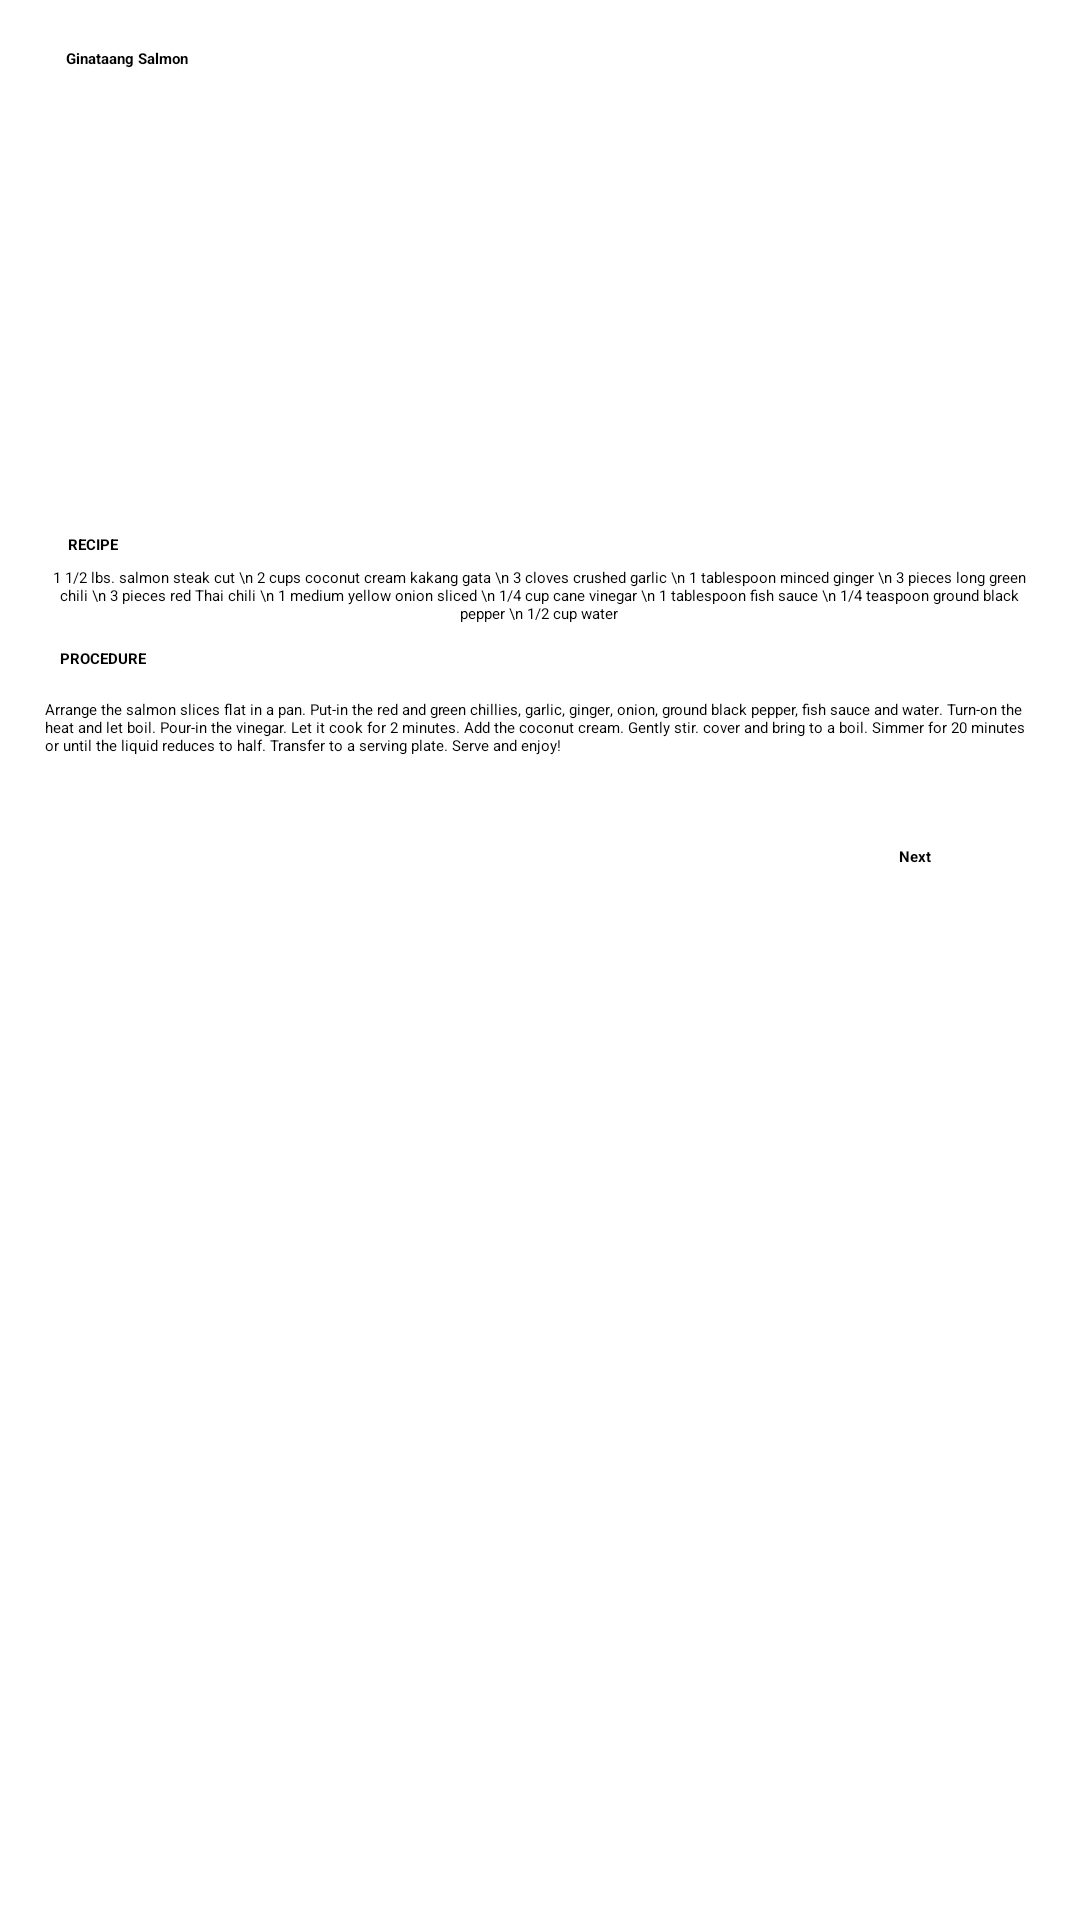

Android layout source for this screen:
<!-- AndroidManifest.xml: application theme Theme.TasteTheBest -->
<!-- res/layout/activity_ginataang_salmon.xml -->
<?xml version="1.0" encoding="utf-8"?>
<ScrollView xmlns:android="http://schemas.android.com/apk/res/android"
    xmlns:app="http://schemas.android.com/apk/res-auto"
    xmlns:tools="http://schemas.android.com/tools"
    android:layout_width="match_parent"
    android:layout_height="match_parent">

    <androidx.constraintlayout.widget.ConstraintLayout

        android:layout_width="match_parent"
        android:layout_height="wrap_content"

        tools:context=".GinataangSalmon">

        <ImageView
            android:id="@+id/backbtn"
            android:layout_width="wrap_content"
            android:layout_height="wrap_content"
            android:layout_marginTop="8dp"
            app:layout_constraintEnd_toEndOf="parent"
            app:layout_constraintHorizontal_bias="0.069"
            app:layout_constraintStart_toStartOf="parent"
            app:layout_constraintTop_toTopOf="parent"
            app:srcCompat="@drawable/back" />

        <TextView
            android:id="@+id/pakbet"
            android:layout_width="wrap_content"
            android:layout_height="wrap_content"
            android:layout_marginTop="8dp"
            android:gravity="center"
            android:text="Ginataang Salmon"
            android:textStyle="bold"

            app:layout_constraintEnd_toEndOf="parent"
            app:layout_constraintHorizontal_bias="0.069"
            app:layout_constraintStart_toStartOf="parent"
            app:layout_constraintTop_toBottomOf="@+id/backbtn" />

        <ImageView
            android:id="@+id/pic"
            android:layout_width="250dp"
            android:layout_height="139dp"
            android:layout_marginStart="80dp"
            android:layout_marginTop="8dp"
            android:layout_marginEnd="81dp"
            app:layout_constraintBottom_toTopOf="@+id/recipe"
            app:layout_constraintEnd_toEndOf="parent"
            app:layout_constraintHorizontal_bias="0.0"
            app:layout_constraintStart_toStartOf="parent"
            app:layout_constraintTop_toBottomOf="@+id/pakbet"
            app:layout_constraintVertical_bias="0.0"
            app:srcCompat="@drawable/ginataangsalmon" />

        <TextView
            android:id="@+id/recipe"
            android:layout_width="wrap_content"
            android:layout_height="wrap_content"
            android:layout_marginTop="8dp"
            android:gravity="center"
            android:text="RECIPE"
            android:textStyle="bold"
            app:layout_constraintEnd_toEndOf="parent"
            app:layout_constraintHorizontal_bias="0.066"
            app:layout_constraintStart_toStartOf="parent"
            app:layout_constraintTop_toBottomOf="@+id/pic" />

        <TextView
            android:id="@+id/textView2"
            android:layout_width="wrap_content"
            android:layout_height="wrap_content"
            android:layout_marginTop="4dp"
            android:width="330dp"
            android:gravity="center"
            android:text="1 1/2 lbs. salmon steak cut
\n 2 cups coconut cream kakang gata
\n 3 cloves crushed garlic
\n 1 tablespoon minced ginger
\n 3 pieces long green chili
\n 3 pieces red Thai chili
\n 1 medium yellow onion sliced
\n 1/4 cup cane vinegar
\n 1 tablespoon fish sauce
\n 1/4 teaspoon ground black pepper
\n 1/2 cup water"
            app:layout_constraintEnd_toEndOf="parent"

            app:layout_constraintHorizontal_bias="0.493"
            app:layout_constraintStart_toStartOf="parent"
            app:layout_constraintTop_toBottomOf="@+id/recipe" />

        <TextView
            android:id="@+id/procedure"
            android:layout_width="wrap_content"
            android:layout_height="wrap_content"
            android:layout_marginTop="8dp"
            android:text="PROCEDURE"
            android:textStyle="bold"
            app:layout_constraintEnd_toEndOf="parent"
            app:layout_constraintHorizontal_bias="0.06"
            app:layout_constraintStart_toStartOf="parent"
            app:layout_constraintTop_toBottomOf="@+id/textView2" />

        <TextView
            android:id="@+id/textView3"
            android:layout_width="wrap_content"
            android:layout_height="wrap_content"
            android:layout_marginTop="10dp"
            android:width="330dp"
            android:text="Arrange the salmon slices flat in a pan.
Put-in the red and green chillies, garlic, ginger, onion, ground black pepper, fish sauce and water.
Turn-on the heat and let boil.
Pour-in the vinegar. Let it cook for 2 minutes.
Add the coconut cream. Gently stir. cover and bring to a boil. Simmer for 20 minutes or until the liquid reduces to half.
Transfer to a serving plate.
Serve and enjoy!"
            app:layout_constraintBottom_toBottomOf="parent"
            app:layout_constraintEnd_toEndOf="parent"
            app:layout_constraintStart_toStartOf="parent"
            app:layout_constraintTop_toBottomOf="@+id/procedure"
            app:layout_constraintVertical_bias="0.0" />

        <Button
            android:id="@+id/responsebtbn"
            android:layout_width="wrap_content"
            android:layout_height="wrap_content"
            android:layout_marginTop="30dp"
            android:layout_marginLeft="250dp"
            android:text="Next"
            android:textStyle="bold"
            app:layout_constraintEnd_toEndOf="parent"
            app:layout_constraintStart_toStartOf="parent"
            app:layout_constraintTop_toBottomOf="@+id/textView3" />


    </androidx.constraintlayout.widget.ConstraintLayout>

</ScrollView>
<!-- resources referenced by this layout -->
<resources>
  <!-- drawable back: png bitmap (drawable, 1130 bytes) -->
</resources>
